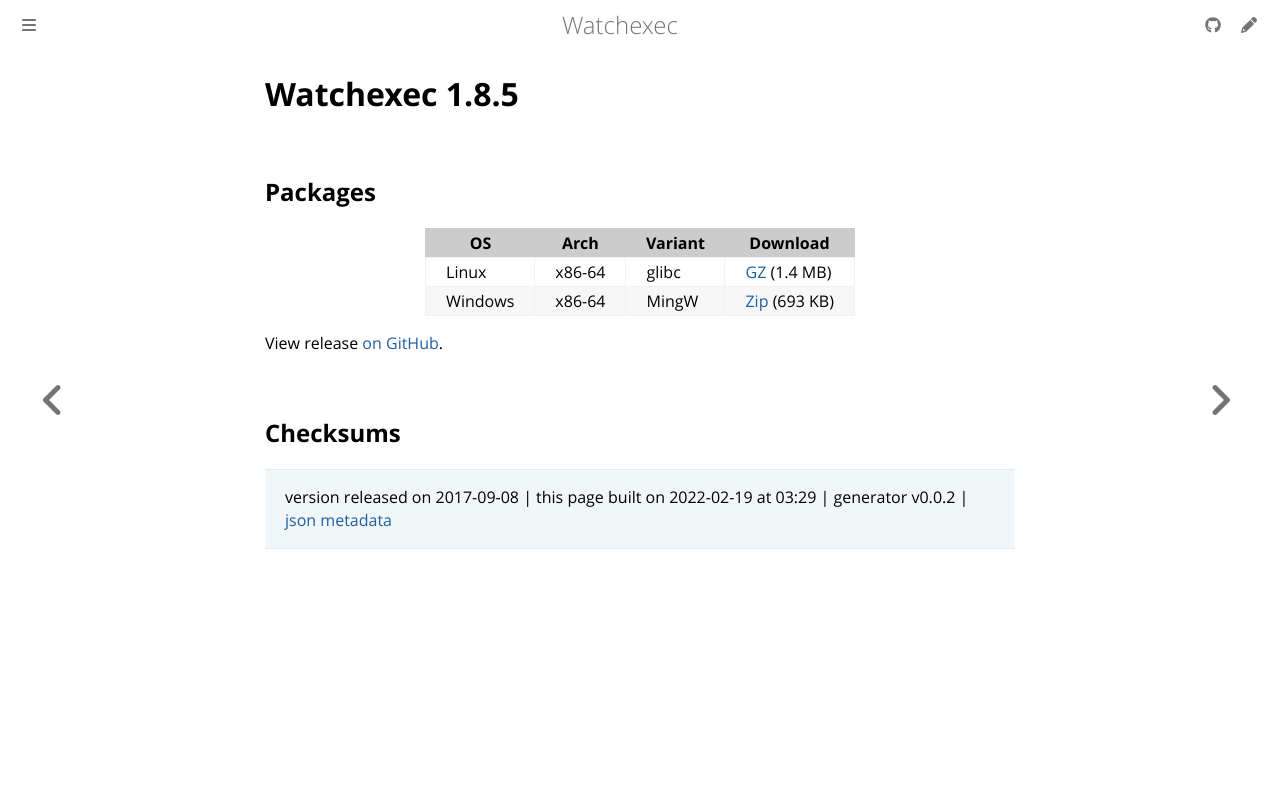

repository: watchexec/watchexec.github.io · page: downloads/watchexec/1.8.5/index.html · generator: mdbook

# Watchexec 1.8.5



## Packages

<table class="downloads">
<thead>
<tr>
<th>OS</th>
<th>Arch</th>
<th>Variant</th>
<th>Download</th>

</tr>
</thead>
<tbody>
<tr>
						<td rowspan="1">Linux</td>
						
<td rowspan="1">x86-64</td>
            
						
<td rowspan="1">glibc</td>
            
<td><a class="download" href="https://github.com/watchexec/watchexec/releases/download/1.8.5/watchexec-1.8.5-x86_64-unknown-linux-gnu.tar.gz">GZ</a> (1.4 MB)</td>
						
</tr>
					
<tr>
						<td rowspan="1">Windows</td>
						
<td rowspan="1">x86-64</td>
            
						
<td rowspan="1">MingW</td>
            
<td><a class="download" href="https://github.com/watchexec/watchexec/releases/download/1.8.5/watchexec-1.8.5-x86_64-pc-windows-gnu.zip">Zip</a> (693 KB)</td>
						
</tr>
					</tbody>
</table>


View release [on GitHub](https://github.com/watchexec/watchexec/releases/1.8.5).

## Checksums





>	 version released on 2017-09-08
>	|
>	this page built on 2022-02-19 at 03:29
>	| generator v0.0.2
>	| [json metadata](meta.json)
